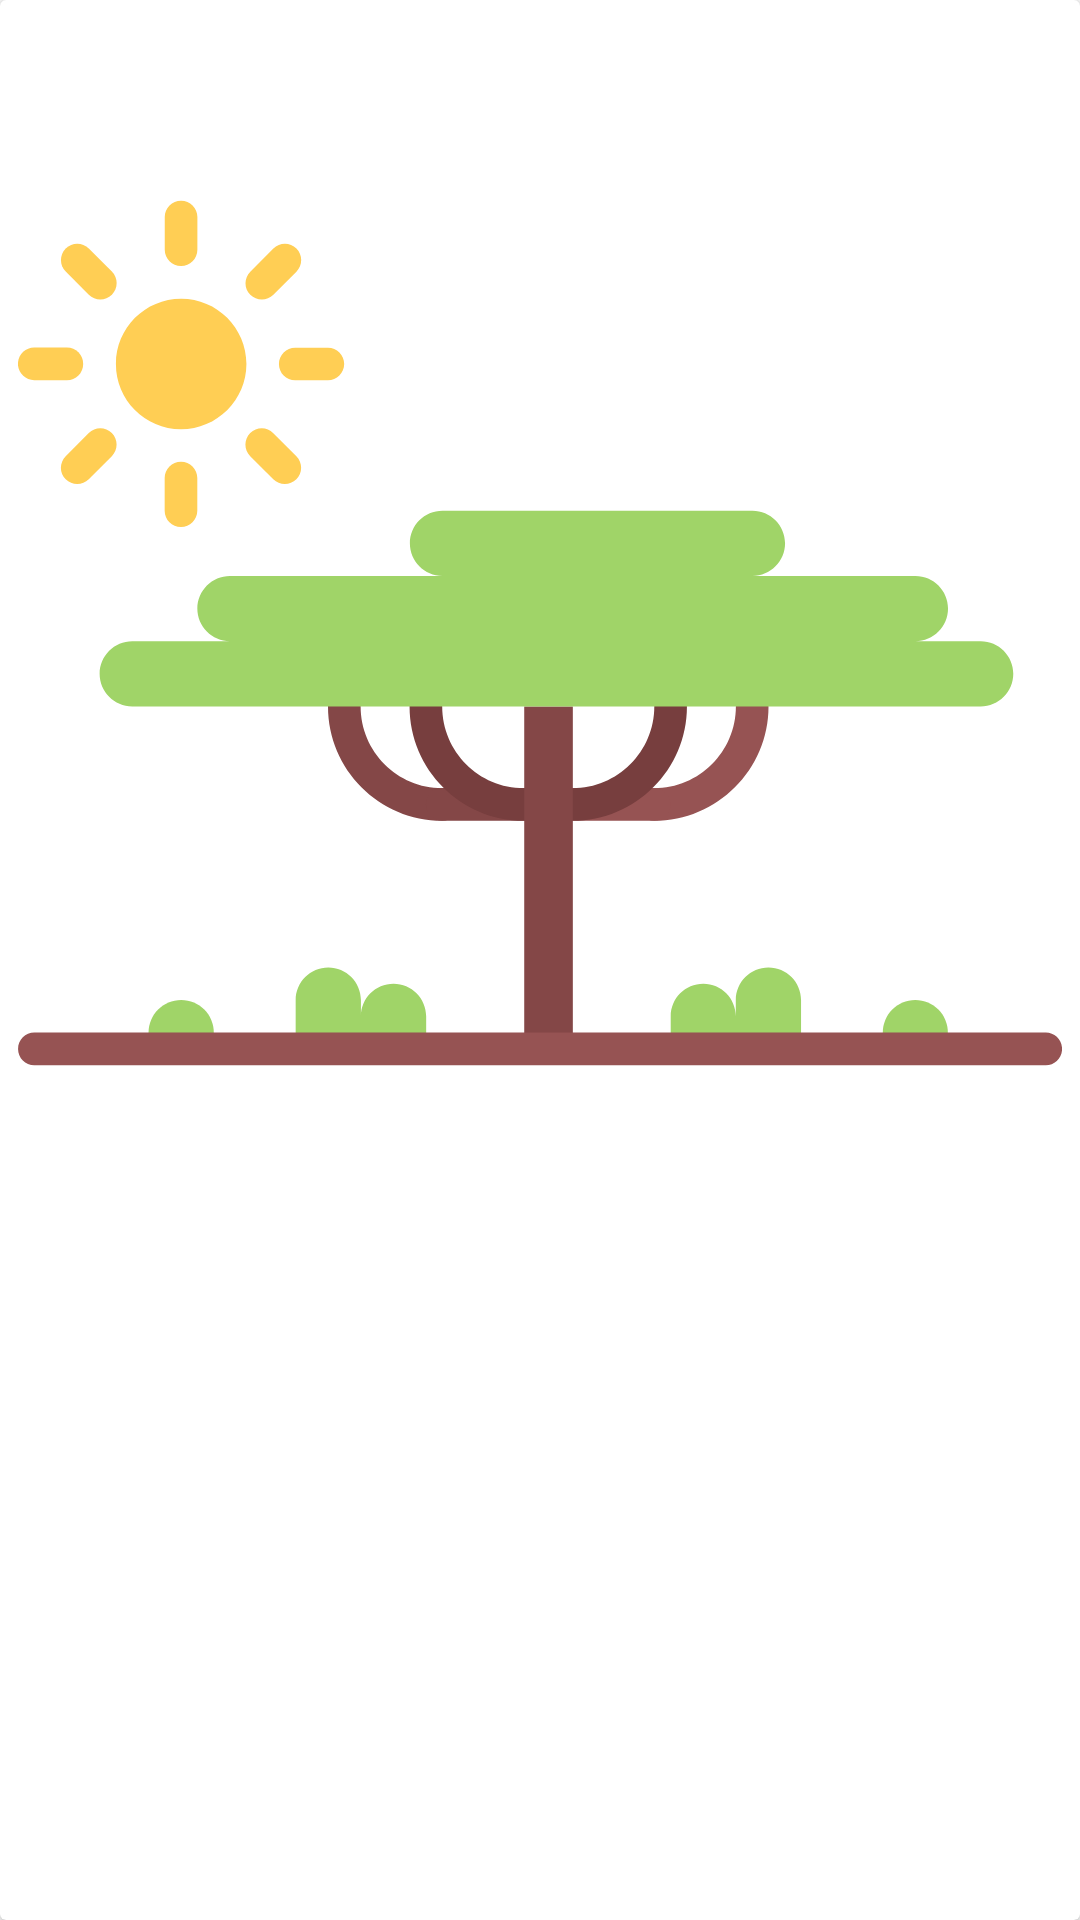

Here is an Android app screen rendered from its layout file. Give the layout XML and the strings, colors and styles it references.
<!-- AndroidManifest.xml: application theme Theme.Basicmvprecyclerview2 -->
<!-- res/layout/basic_feed_item.xml -->
<?xml version="1.0" encoding="utf-8"?>
<androidx.cardview.widget.CardView xmlns:android="http://schemas.android.com/apk/res/android"
    xmlns:app="http://schemas.android.com/apk/res-auto"
    xmlns:tools="http://schemas.android.com/tools"
    android:id="@+id/itemView"
    android:layout_width="match_parent"
    android:layout_height="wrap_content"
    android:layout_margin="6dp">

    <androidx.constraintlayout.widget.ConstraintLayout
        android:layout_width="match_parent"
        android:layout_height="match_parent"
        android:orientation="vertical">

        <TextView
            android:id="@+id/titleView"
            android:layout_width="match_parent"
            android:layout_height="wrap_content"
            android:padding="6dp"
            android:textAlignment="textStart"
            android:textSize="14sp"
            app:layout_constraintEnd_toEndOf="parent"
            app:layout_constraintStart_toStartOf="parent"
            app:layout_constraintTop_toTopOf="parent"
            tools:text="Заголоовк" />

        <ImageView
            android:id="@+id/imageView"
            android:layout_width="match_parent"
            android:layout_height="wrap_content"
            android:adjustViewBounds="true"
            android:scaleType="centerInside"
            android:padding="6dp"
            app:layout_constraintEnd_toEndOf="parent"
            app:layout_constraintStart_toStartOf="parent"
            app:layout_constraintTop_toBottomOf="@id/titleView"
            app:srcCompat="@drawable/ic_basic_feed_mode_image_placeholder" />

        <Space
            android:layout_width="match_parent"
            android:layout_height="10dp"
            app:layout_constraintBottom_toBottomOf="parent"
            app:layout_constraintEnd_toEndOf="parent"
            app:layout_constraintStart_toStartOf="parent"
            app:layout_constraintTop_toBottomOf="@id/imageView" />

        <View
            android:id="@+id/checkingOverlay"
            android:layout_width="0dp"
            android:layout_height="0dp"
            android:background="@drawable/basic_checking_overlay"
            android:visibility="gone"
            app:layout_constraintBottom_toBottomOf="parent"
            app:layout_constraintEnd_toEndOf="parent"
            app:layout_constraintStart_toStartOf="parent"
            app:layout_constraintTop_toTopOf="parent"
            tools:visibility="gone" />

        <View
            android:id="@+id/highlightingOverlay"
            android:layout_width="0dp"
            android:layout_height="0dp"
            android:background="@drawable/basic_highlighting_overlay"
            android:visibility="gone"
            app:layout_constraintBottom_toBottomOf="parent"
            app:layout_constraintEnd_toEndOf="parent"
            app:layout_constraintStart_toStartOf="parent"
            app:layout_constraintTop_toTopOf="parent"
            tools:visibility="gone" />

    </androidx.constraintlayout.widget.ConstraintLayout>

</androidx.cardview.widget.CardView>
<!-- resources referenced by this layout -->
<resources>
  <!-- drawable ic_basic_feed_mode_image_placeholder: vector/xml drawable (drawable, 4847 chars, omitted) -->
  <style name="Theme.Basicmvprecyclerview2" parent="Theme.MaterialComponents.DayNight.DarkActionBar">
          
          <item name="colorPrimary">@color/purple_500</item>
          <item name="colorPrimaryVariant">@color/purple_700</item>
          <item name="colorOnPrimary">@color/white</item>
          
          <item name="colorSecondary">@color/teal_200</item>
          <item name="colorSecondaryVariant">@color/teal_700</item>
          <item name="colorOnSecondary">@color/black</item>
          
          <item name="android:statusBarColor" tools:targetApi="l">?attr/colorPrimaryVariant</item>
          
      </style>
  <color name="purple_500">#FF6200EE</color>
  <color name="purple_700">#FF3700B3</color>
  <color name="white">#FFFFFFFF</color>
  <color name="teal_200">#FF03DAC5</color>
  <color name="teal_700">#FF018786</color>
  <color name="black">#FF000000</color>
</resources>
